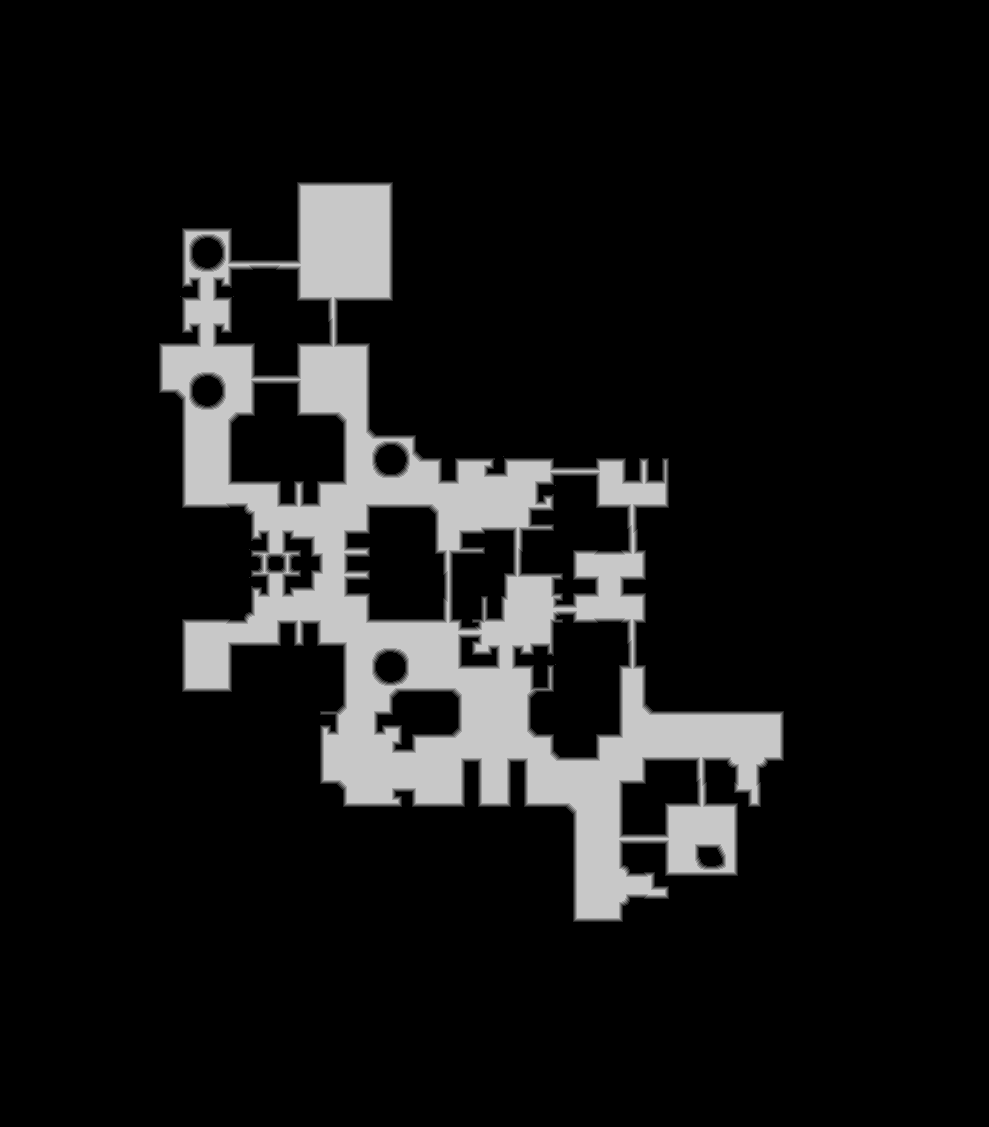

The data file committed next to this chart (first rows):
source	tdt_hull melee
truth	truth_38be90a43f0.tsv
width	989
height	1127
nibble	0	972818
nibble	1	9195
nibble	2	9294
nibble	3	9344
nibble	4	9278
nibble	5	104674
